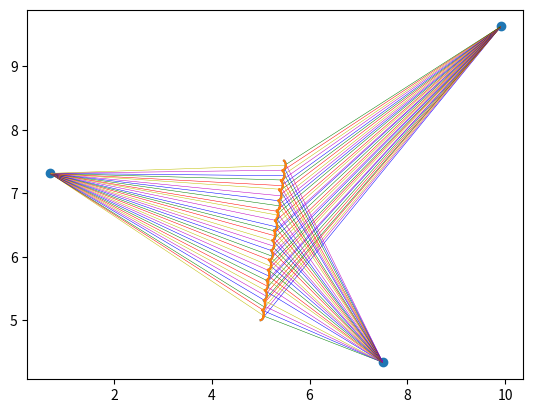
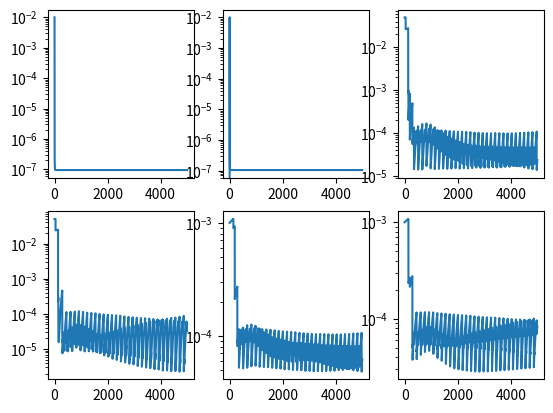
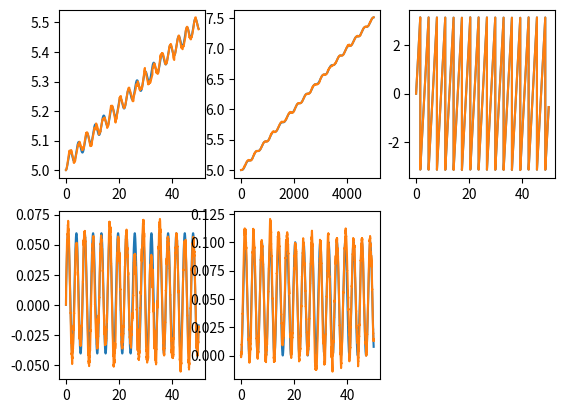

These charts were generated, in order, by the following Python code:
import numpy as np
import math
import matplotlib.pyplot as plt

# State Truth class
class StateTruth:
    def __init__(self, x=0, y=0, theta=0, vx=0, vy=0):
        self.x = x
        self.y = y
        self.theta = theta
        self.vx = vx
        self.vy = vy

    def vectorize(self):
        return np.array([self.x, self.y, self.theta, self.vx, self.vy])

    def devectorize(state_vector):
        return StateTruth(state_vector[0], state_vector[1], state_vector[2], state_vector[3], state_vector[4])

    def step_dynamics_ekf(state_truth_prev, omega, ax, ay, dt):
        # dynamic evolution function. Used for truth dynamics and for EKF prior
        # updates
        x = state_truth_prev.x + state_truth_prev.vx * dt
        y = state_truth_prev.y + state_truth_prev.vy * dt
        theta = (state_truth_prev.theta + dt * omega + 3.14159) % (2 * 3.14159) - 3.14159
        vx = state_truth_prev.vx + (math.cos(state_truth_prev.theta) * ax - math.sin(state_truth_prev.theta) * ay) * dt
        vy = state_truth_prev.vy + (math.sin(state_truth_prev.theta) * ax + math.cos(state_truth_prev.theta) * ay) * dt
        return StateTruth(x, y, theta, vx, vy)

    # calculates anchor measurements based on the true theta state of the
    # robot. X_a is the set of anchor point locations.
    def compute_anchor_meas(X_a, state_truth, state_truth_prev, meas_record, state_estimate):

        MATCH_THRESH = 0
        PI = 3.1415927
        num_anchors = len(X_a)

        x_column = X_a[:, 0]
        y_column = X_a[:, 1]

        # calculate headings to all anchor points
        phis_k = np.arctan2(state_truth.y - y_column, state_truth.x - x_column)
        # calculate headings to all anchor points from previous state
        phis_prev = np.arctan2(state_truth_prev.y - y_column, state_truth_prev.x - x_column)

        # calc anchor distances from robot
        # This is unused so I don't know why it's here
        # ds = np.linalg.norm(X_a - np.tile([state_truth.x,state_truth.y], (num_anchors, 1)), 2, 1)

        # find a phi that matches current
        phi_robot_k = (state_truth.theta + 2 * PI) % (2 * PI) - PI
        phi_robot_vec_k = np.tile(phi_robot_k, (num_anchors, 1))       # stacked vector of robot orientation

        phi_robot_prev = (state_truth_prev.theta + 2 * PI) % (2 * PI) - PI
        phi_robot_vec_prev = np.tile(phi_robot_prev, (num_anchors, 1))     # stacked vector of robot orientation

        # TODO: Switch to transposing function
        if len(np.shape(phis_k)) == 1:
            phis_k = np.array([phis_k]).T
            phis_prev = np.array([phis_prev]).T

        phi_product = np.multiply((phis_k - phi_robot_vec_k + PI) % (2 * PI) - PI,
                                  (phis_prev - phi_robot_vec_prev + PI) % (2 * PI) - PI)
        match_idx = phi_product <= MATCH_THRESH
        # match_idx = abs(phis_k - repmat(phi_robot_k,num_anchors,1)) < MATCH_THRESH
        phi_matches = []
        match_locs = []
        for i in range(len(match_idx)):
            if match_idx[i][0]:
                phi_matches.append(phis_k[i][0])
                match_locs.append(X_a[i])

        # If the robot didn't cross an anchor
        if len(phi_matches) == 0:
            lighthouse = False
            phi_final = 100
        # If the robot did cross an anchor
        else:
            lighthouse = True
            # Store where we think the robot is and which anchor it crossed
            # TODO: Change state_truth to state_estimate
            meas_record.append([state_estimate.x, state_estimate.y,
                                match_locs[0][0], match_locs[0][1]])       # store measurement vector
            phi_final = phi_matches[0]
        return lighthouse, phi_final, meas_record


timesteps = 5000
lighthouse_dt = .3
dt = 0.01
P_l = np.array([[1, 0, 0],
                [0, 1, 0],
                [0, 0, 1]])   # covariance of lighthouse states
x_l_0 = 1
y_l_0 = 1
PI = 3.1415927

iterations = 1000
plot_run = False

# setup input trajectory
t = np.linspace(0, timesteps * dt, timesteps)

"""
ax = np.sin(t)
ax[0] = 1
ax[1:timesteps] = .1 * np.ones(timesteps - 1);
"""

# real ax, ay, omega
ax = np.full(timesteps, .1)
ax[0] = 1
ay = np.zeros(timesteps)
omega = np.full(timesteps, 2)

# measured ax, ay, omega
omega_m = []
ax_m = []
ay_m = []

# anchor locations
n_anchors = 3
area_size = 10      # length of one side of potential experiment area in meters
X_a = np.random.rand(n_anchors, 2) * area_size      # matrix of anchors in 2D
# X_a = np.array([[0.5773, 0.31849]])
# X_a(1,:) = [0.234076005284792,6.43920174599930]
# X_a = np.array([[0.5773, 0.31849], [0.234076005284792, 6.43920174599930], [4, 5]])

# noise standard deviations
ax_n = 0.08
ay_n = 0.08
omega_n = 0.01
light_n = 0.04
compass_n = 0.001

# actual starting position of lighthouse/beacon robot
state_truth_arr = [StateTruth(5, 5, 0, 0, 0)]
state_truth_vec = state_truth_arr[0].vectorize()[:, None]

# initial measured starting position
# initial measurement is going to be the same as state truth
xm_vec = np.copy(state_truth_vec)
xm_obj = [state_truth_arr[0]]

sig_x0 = 0.05       # initial uncertainty of x
sig_y0 = 0.05       # initial uncertainty of y
sig_th0 = 0.01      # initial uncertainty of z
sig_vx0 = 0.001     # initial uncertainty of vx
sig_vy0 = 0.001     # initial uncertainty of vy

# covariance of measurements
Pm = [np.diag([sig_x0, sig_y0, sig_th0, sig_vx0, sig_vy0])]

# Don't quite understand why this is * 10 instead of just inputting the number desired
g_x = 0.001 * 10        # standard deviations
g_y = 0.001 * 10
g_w = 0.001 * 10
g_ax = 0.08
g_ay = 0.08

g = [g_x, g_y, g_w, g_ax, g_ay]
Q = np.diag(np.multiply(g, g))

# measurement w
sig_l = 0.0001

# initialize helper variables
lighthouse_available = False
anchor_counter = 0
Pp = [np.zeros((5, 5))]
meas_diff = [0]
light_noise = [0]
anchor_record = [[0, 0, 0, 0]]

# start sim loop with estimation
for k in range(1, timesteps):
    # step true state and save its vector
    state_truth_arr.append(StateTruth.step_dynamics_ekf(state_truth_arr[k - 1], omega[k - 1], ax[k - 1], ay[k - 1], dt))
    state_truth_vec = np.hstack((state_truth_vec, StateTruth.vectorize(state_truth_arr[k])[:, None]))

    # corrupt IMU inputs with noise (aka sensor measurements will have some noise)
    omega_m.append(omega[k - 1] + np.random.randn() * omega_n)
    ax_m.append(ax[k - 1] + np.random.randn() * ax_n)
    ay_m.append(ay[k - 1] + np.random.randn() * ay_n)

    # Prior update/Prediction step

    # Calculate Xp using previous measured x (aka xm)
    xp_obj = StateTruth.step_dynamics_ekf(xm_obj[k - 1], omega_m[k - 1], ax_m[k - 1], ay_m[k - 1], dt)
    xp_vec = StateTruth.vectorize(xp_obj)

    # Calculate A(k-1)
    A = [[1, 0, 0, dt, 0],
         [0, 1, 0, 0, dt],
         [0, 0, 1, 0, 0],
         [0, 0, (-math.sin(xm_obj[k-1].theta) * ax_m[k-1] - math.cos(xm_obj[k-1].theta) * ay_m[k-1])*dt, 1, 0],
         [0, 0, (math.cos(xm_obj[k-1].theta) * ax_m[k-1] - math.sin(xm_obj[k-1].theta) * ay_m[k-1])*dt, 0, 1]]

    # linearized prediction for debugging
    # x_lin = A * xm_vec(:,k-1) + xm_vec(:,k-1)

    # Calculate L(k-1)
    L = [[dt, 0, 0, 0, 0],
         [0, dt, 0, 0, 0],
         [0, 0, dt, 0, 0],
         [0, 0, 0, -dt * math.sin(xm_obj[k-1].theta), -dt * math.cos(xm_obj[k-1].theta)],
         [0, 0, 0, dt * math.cos(xm_obj[k-1].theta), -dt * math.sin(xm_obj[k-1].theta)]]

    # calculate Pp(k)
    Pp.append(np.dot(np.dot(A, Pm[k - 1]), np.transpose(A)) + np.dot(np.dot(L, Q), np.transpose(L)))
    # decide whether the beacon robot is crossing a lighthouse
    lighthouse_available, phi, anchor_record = StateTruth.compute_anchor_meas(X_a, state_truth_arr[k],
                                                                              state_truth_arr[k-1], anchor_record,
                                                                              xp_obj)

    # decide if lighthouse measurement is available
    # if mod(k*dt, lighthouse_dt)==0
    if lighthouse_available:
        # lighthouse measurement is available

        # choose anchor
        anchor_counter = (anchor_counter + 1) % n_anchors

        x_a = anchor_record[len(anchor_record) - 1][2]
        y_a = anchor_record[len(anchor_record) - 1][3]

        # calculate noise corrupted measurement

        # phi = atan2(state_truth(k).y - y_a, state_truth(k).x - x_a)

        c_noise = np.random.randn() * compass_n
        l_noise = np.random.randn() * math.sqrt(Pp[k - 1][2][2])
        # c_noise = .1 * compass_n
        # l_noise = .1 * math.sqrt(Pp[k - 1][2][2])
        sig_l = math.sqrt(Pp[k - 1][2][2])
        # l_noise = randn * compass_n
        # l_noise = xp_obj.theta - phi     # this is the actual error of lighthouse i believe

        z = np.array([[((phi + l_noise + PI) % (2 * PI)) - PI],
                      [((state_truth_arr[k].theta + c_noise + PI) % (2 * PI)) - PI]])

        # calculate H

        # TODO: Switch to transposing function
        r = np.linalg.norm(np.array([xp_vec[0:2]]).T - [[x_a], [y_a]])
        angle = np.arctan2(xp_obj.y - y_a, xp_obj.x - x_a)
        H = [[-np.sin(angle) / r, np.cos(angle) / r, 0, 0, 0], [0, 0, 1, 0, 0]]

        # calculate M. I could potentially add two more entries: var(x_a), var(y_a)
        # phi
        # angle
        M = [[1, 0], [0, 1]]

        # calculate zhat
        zhat = np.array([[angle], [xp_obj.theta]])

        # calculate R(noise covariance matrix)
        compass_w = 0.001 * 0.001
        R = [[sig_l * sig_l, 0], [0, compass_w]]

        # Kalman gain
        # TODO: Switch to transposing function
        K = np.dot(np.dot(Pp[k], np.array(H).T),
                   np.linalg.inv(np.dot(np.dot(H, Pp[k]), np.array(H).T) + np.dot(np.dot(M, R), np.array(M).T)))
    else:
        # calc noise corrupted measurement

        c_noise = np.random.rand() * compass_n
        # c_noise = .1 * compass_n
        z = [((state_truth_arr[k].theta + c_noise + PI) % (2 * PI)) - PI]

        # calc zhat
        zhat = [xp_obj.theta]

        # calculate H
        H = np.array([0, 0, 1, 0, 0])

        # calc M
        M = 1

        # calc R
        compass_w = 0.001 * 0.001
        R = compass_w

        # Kalman gain
        # TODO: Switch to transposing function
        K = np.dot(np.dot(Pp[k], np.array([H]).T),
                   np.linalg.inv([np.dot(np.dot(H, Pp[k]), np.array([H]).T) + M * R * M]))

    # xm
    # calculate measurement diff in order to wrap angles
    diff = []

    if lighthouse_available:
        diff.append(z[0] - zhat[0])
        diff.append(z[1] - zhat[1])

        diff[0] = ((diff[0] + PI) % (2 * PI)) - PI
        diff[1] = ((diff[1] + PI) % (2 * PI)) - PI
    else:
        diff.append(z[0] - zhat[0])
        diff[0] = ((diff[0] + PI) % (2 * PI)) - PI

    # TODO: Switch to transposing function
    xp_vec_trans = np.array([xp_vec[:]]).T

    k_diff_trans = np.dot(K, diff)

    # TODO: Switch to transposing function
    if len(np.shape(k_diff_trans)) == 1:
        k_diff_trans = np.array([k_diff_trans]).T
    add_xm_vec = np.array(xp_vec_trans + k_diff_trans)

    xm_vec = np.hstack((xm_vec, add_xm_vec))
    xm_obj.append(StateTruth.devectorize(xm_vec[:, k]))

    # Pm
    if len(np.shape(H)) == 1:
        H = np.array([H])

    Pm.append(np.dot(np.eye(5) - np.dot(K, H), Pp[k]))

print("Debugging statement")
# TODO: Figure out dashed lines

plt.figure(1)

plt.plot(state_truth_vec[0, :], state_truth_vec[1, :])
plt.scatter(X_a[:, 0], X_a[:, 1])
plt.plot(xm_vec[0, :], xm_vec[1, :])
# n_measures = size(anchor_record);
for i in range(1, len(anchor_record)):
    x = anchor_record[i][0]
    y = anchor_record[i][1]
    x_a = anchor_record[i][2]
    y_a = anchor_record[i][3]
    delta = np.array([x_a, y_a]) - np.array([x, y])
    plt.quiver(x, y, delta[0], delta[1], angles='xy', scale_units='xy', scale=1, width=0.001,
               linestyle='dashed', color=['r', 'b', 'y', 'g', 'm'][i % 5])

plt.figure(2)

# pm plots
Pm = np.array(Pm)
Pp = np.array(Pp)

plt.subplot(2, 3, 1)
plt.semilogy(Pm[:, 2, 2])
plt.subplot(2, 3, 2)
plt.semilogy(Pp[:, 2, 2])

plt.subplot(2, 3, 3)
plt.semilogy(Pm[:, 0, 0])
plt.subplot(2, 3, 4)
plt.semilogy(Pm[:, 1, 1])
plt.subplot(2, 3, 5)
plt.semilogy(Pm[:, 3, 3])
plt.subplot(2, 3, 6)
plt.semilogy(Pm[:, 4, 4])

plt.figure(3)

# state plots
plt.subplot(2, 3, 1)
plt.plot(t, state_truth_vec[0, :], t, xm_vec[0, :])

plt.subplot(2, 3, 2)
plt.plot(t / dt, state_truth_vec[1, :], t / dt, xm_vec[1, :])

plt.subplot(2, 3, 3)
plt.plot(t, state_truth_vec[2, :], t, xm_vec[2, :])

plt.subplot(2, 3, 4)
plt.plot(t, state_truth_vec[3, :], t, xm_vec[3, :])

plt.subplot(2, 3, 5)
plt.plot(t, state_truth_vec[4, :], t, xm_vec[4, :])

plt.show()
